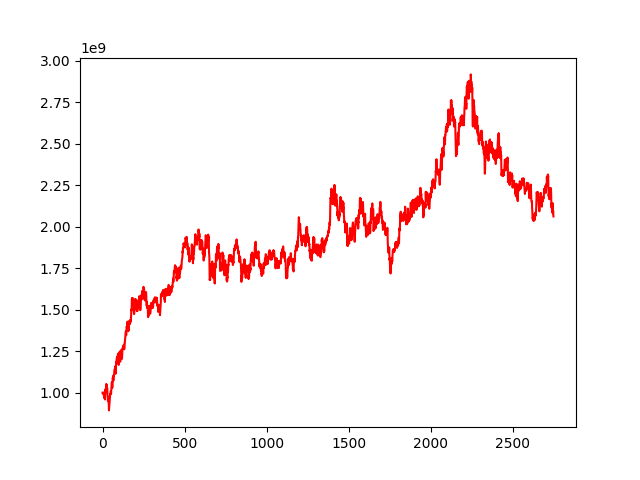

The file beside this chart, header and first rows:
, 0
0, 1000000000
1, 999924470
2, 1002122314
3, 1003241617
4, 998452922
5, 996094778
6, 991131024
7, 990350875
8, 996506086
9, 973412932
10, 987990112
11, 992722891
12, 976537291
13, 966101018
14, 969908475
15, 960499281
16, 1007259886
17, 1020759095
18, 1012103638
19, 1002615536
20, 1007087347
21, 1031092435
22, 1033185179
23, 1053894503
24, 1045082524
25, 1045846189
26, 1030903029
27, 1019559959
28, 1030621086
29, 1018652813
30, 987738264
31, 981053924
32, 974432791
33, 951255718
34, 974197815
35, 955077148
36, 956511272
37, 942023569
38, 931589207
39, 894489402
40, 910759673
41, 931909651
42, 934665076
43, 942933689
44, 959209321
45, 966332042
46, 989420363
47, 993302064
48, 991370415
49, 995692864
50, 1011220600
51, 1008574174
52, 994893659
53, 1012090480
54, 1038649789
55, 1055063023
56, 1060582699
57, 1064763112
58, 1062054932
59, 1030336721
... 2,689 more rows
